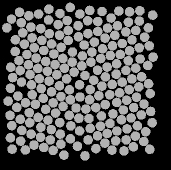

The file beside this chart, header and first rows:
58.164, 136.41, 0
48.49, 83.71, 0
49.74, 141.8, 0
60.84, 146.3, 0
71.41, 148.5, 0
80.27, 153.2, 0
90.4, 157.8, 0
97.45, 165.4, 0
98.15, 44.69, 0
87.38, 39.56, 0
78.19, 43.57, 0
69.4, 52.59, 0
61.86, 59.31, 0
54.25, 66.66, 0
46.9, 73.51, 0
38.97, 79.71, 0
40.18, 89.64, 0
41.52, 101.1, 0
37.94, 115.1, 0
45.58, 121.8, 0
49.36, 131.7, 0
41.8, 149.3, 0
51.06, 153.1, 0
60.51, 156.2, 0
70.26, 158.9, 0
80.87, 163.2, 0
83.95, 174.1, 0
90.16, 26.43, 0
80, 32.53, 0
68.54, 38.99, 0
60.72, 47.62, 0
52.12, 56.81, 0
44.4, 63.17, 0
35.33, 70.45, 0
30.76, 86.2, 0
32.58, 96.54, 0
30.48, 107.3, 0
28.14, 120.2, 0
36.79, 126.4, 0
40.34, 138.4, 0
30.41, 156.8, 0
40.59, 160.1, 0
54, 164.1, 0
63.62, 166.5, 0
73.12, 169.4, 0
68.89, 28.18, 0
58.71, 33.07, 0
50.92, 46.14, 0
42.71, 51.86, 0
35.35, 58.75, 0
30.01, 134.3, 0
31.83, 144.7, 0
32.16, 168.1, 0
45.34, 168.9, 0
48.9, 34.74, 0
41.31, 41.66, 0
26.83, 46.83, 0
39.55, 31.34, 0
31.51, 38.09, 0
141.4, 138.7, 0
151.9, 97.85, 0
... 147 more rows
